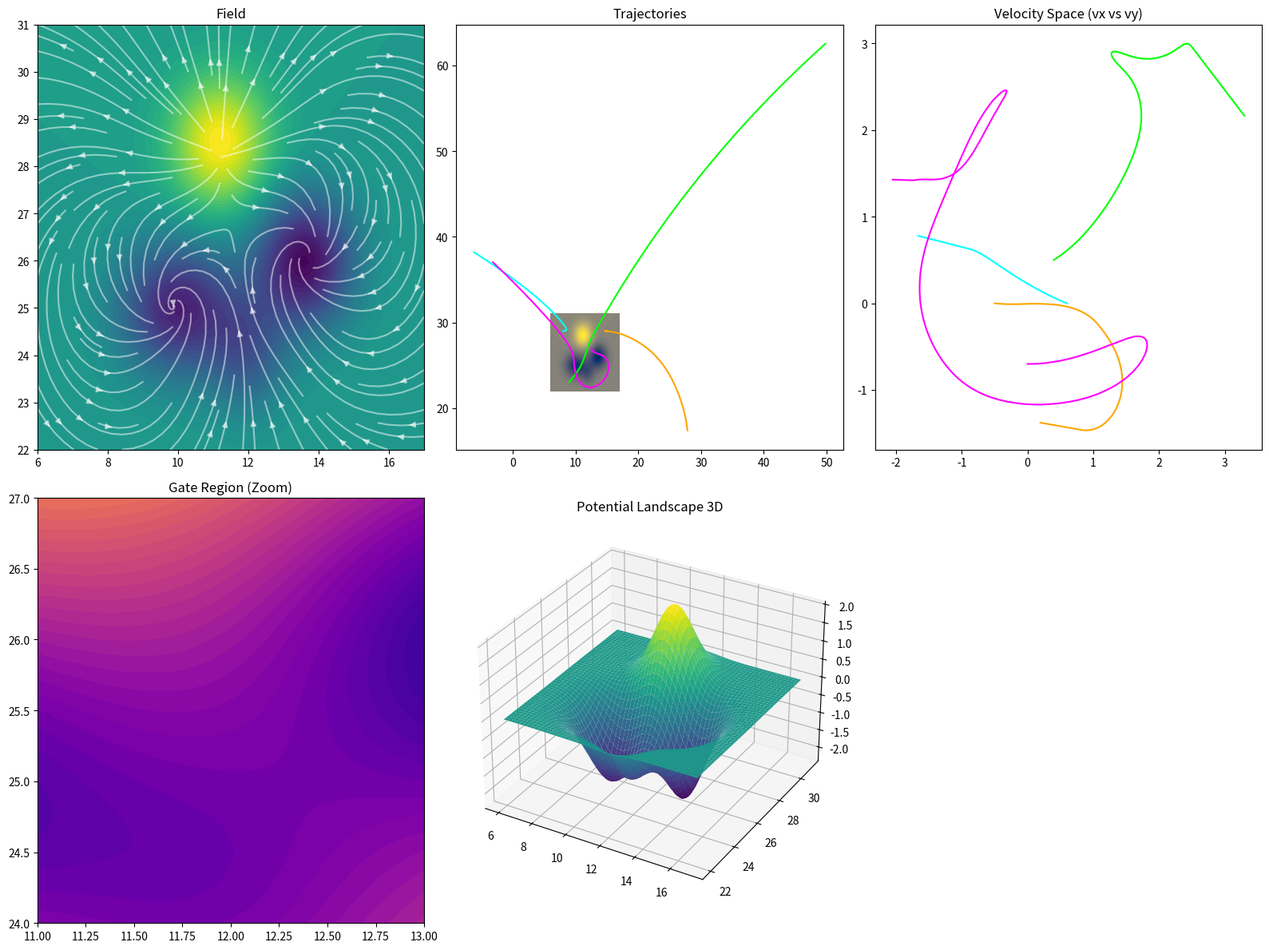

Reproduce this figure in Python.
import numpy as np
import matplotlib.pyplot as plt
from mpl_toolkits.mplot3d import Axes3D

# ============================================================
# GRID
# ============================================================
x = np.linspace(6, 17, 200)
y = np.linspace(22, 31, 200)
X, Y = np.meshgrid(x, y)

dx = x[1] - x[0]
dy = y[1] - y[0]

# ============================================================
# FIELD
# ============================================================
def gauss(x0, y0, sx, sy, amp):
    return amp * np.exp(-(((X-x0)**2)/(2*sx**2) + ((Y-y0)**2)/(2*sy**2)))

V = (
    -2.0 * gauss(10.0, 25.0, 1.2, 1.0, 1.0)
    -2.3 * gauss(13.6, 26.0, 1.0, 1.0, 1.0)
    -1.0 * gauss(12.0, 24.0, 0.8, 0.9, 1.0)
    +2.0 * gauss(11.2, 28.5, 1.0, 1.0, 1.0)
)

dV_dy, dV_dx = np.gradient(V, dy, dx)
Fx_grad = -dV_dx
Fy_grad = -dV_dy

def rotation(center, strength):
    cx, cy = center
    dx_ = X - cx
    dy_ = Y - cy
    r2 = dx_**2 + dy_**2 + 0.6
    return -strength * dy_ / r2, strength * dx_ / r2

Rx1, Ry1 = rotation((10,25), 2.0)
Rx2, Ry2 = rotation((13.6,26), -2.0)

Fx = Fx_grad + Rx1 + Rx2
Fy = Fy_grad + Ry1 + Ry2

# ============================================================
# SAMPLING
# ============================================================
def sample(px, py, A):
    ix = np.argmin(np.abs(x - px))
    iy = np.argmin(np.abs(y - py))
    return A[iy, ix]

# ============================================================
# SIMULATION
# ============================================================
def simulate(x0, y0, vx0, vy0, steps=800, dt=0.02, damping=0.02):
    px, py = x0, y0
    vx, vy = vx0, vy0

    xs, ys = [px], [py]
    vxs, vys = [vx], [vy]

    for _ in range(steps):
        fx = sample(px, py, Fx)
        fy = sample(px, py, Fy)

        vx += dt * (fx - damping * vx)
        vy += dt * (fy - damping * vy)

        px += dt * vx
        py += dt * vy

        xs.append(px)
        ys.append(py)
        vxs.append(vx)
        vys.append(vy)

    return np.array(xs), np.array(ys), np.array(vxs), np.array(vys)

starts = [
    (8.0, 29.0, 0.6, 0.0),
    (15.0, 29.0, -0.5, 0.0),
    (9.0, 23.0, 0.4, 0.5),
    (12.5, 27.0, 0.0, -0.7),
]

trajs = [simulate(*s) for s in starts]

# ============================================================
# PLOT
# ============================================================

fig = plt.figure(figsize=(16,12))

# Q1 FIELD
ax = fig.add_subplot(231)
cf = ax.contourf(X, Y, V, levels=50, cmap="viridis")
ax.streamplot(X, Y, Fx, Fy, color=(1,1,1,0.5), density=1.1)
ax.set_title("Field")

# Q2 TRAJECTORIES
ax = fig.add_subplot(232)
cf = ax.contourf(X, Y, V, levels=50, cmap="cividis")
colors = ["cyan","orange","lime","magenta"]
for i,(xs,ys,vxs,vys) in enumerate(trajs):
    ax.plot(xs, ys, color=colors[i])
ax.set_title("Trajectories")

# Q3 PHASE SPACE
ax = fig.add_subplot(233)
for i,(xs,ys,vxs,vys) in enumerate(trajs):
    ax.plot(vxs, vys, color=colors[i])
ax.set_title("Velocity Space (vx vs vy)")

# Q4 GATE ZOOM
ax = fig.add_subplot(234)
cf = ax.contourf(X, Y, V, levels=50, cmap="plasma")
ax.set_xlim(11,13)
ax.set_ylim(24,27)
ax.set_title("Gate Region (Zoom)")

# Q5 3D LANDSCAPE
ax = fig.add_subplot(235, projection='3d')
ax.plot_surface(X, Y, V, cmap='viridis', linewidth=0, antialiased=True)
ax.set_title("Potential Landscape 3D")

plt.tight_layout()
plt.show()
